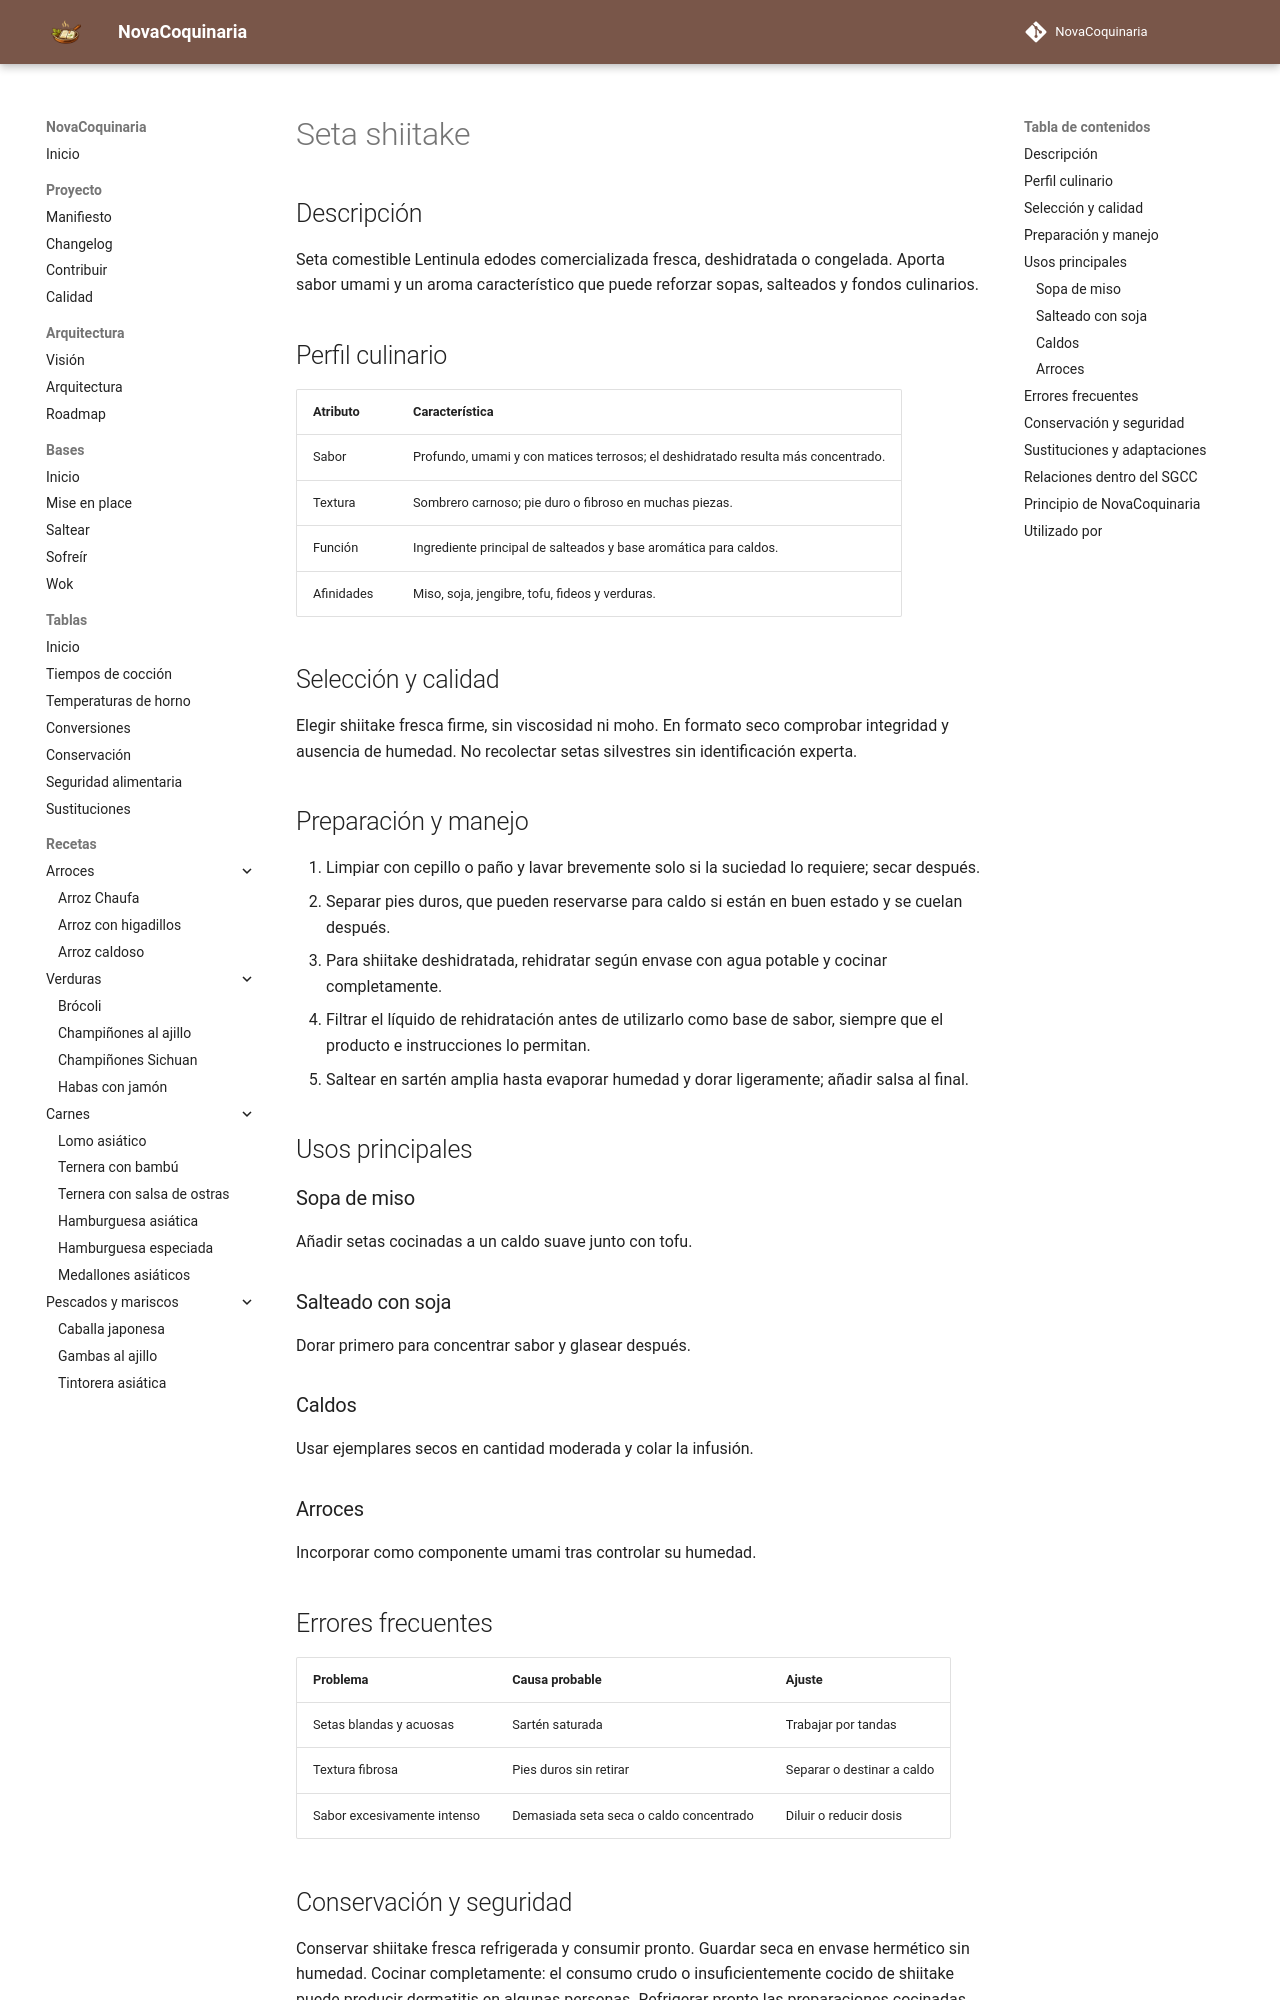

repository: fran-eliot/NovaCoquinaria · page: 11_Despensa/07_Setas/shiitake.html · generator: mkdocs

---
id: ING-0077
tipo: ingrediente
titulo: Seta shiitake
categoria: Setas
estado: borrador
version: 1.0.0
ultima_revision: 2026-11-14
etiquetas:
  - shiitake
  - setas
  - umami
  - sopas
---

# Seta shiitake

## Descripción

Seta comestible Lentinula edodes comercializada fresca, deshidratada o congelada. Aporta sabor umami y un aroma característico que puede reforzar sopas, salteados y fondos culinarios.

## Perfil culinario

| Atributo | Característica |
|---|---|
| Sabor | Profundo, umami y con matices terrosos; el deshidratado resulta más concentrado. |
| Textura | Sombrero carnoso; pie duro o fibroso en muchas piezas. |
| Función | Ingrediente principal de salteados y base aromática para caldos. |
| Afinidades | Miso, soja, jengibre, tofu, fideos y verduras. |

## Selección y calidad

Elegir shiitake fresca firme, sin viscosidad ni moho. En formato seco comprobar integridad y ausencia de humedad. No recolectar setas silvestres sin identificación experta.

## Preparación y manejo

1. Limpiar con cepillo o paño y lavar brevemente solo si la suciedad lo requiere; secar después.
2. Separar pies duros, que pueden reservarse para caldo si están en buen estado y se cuelan después.
3. Para shiitake deshidratada, rehidratar según envase con agua potable y cocinar completamente.
4. Filtrar el líquido de rehidratación antes de utilizarlo como base de sabor, siempre que el producto e instrucciones lo permitan.
5. Saltear en sartén amplia hasta evaporar humedad y dorar ligeramente; añadir salsa al final.

## Usos principales

### Sopa de miso

Añadir setas cocinadas a un caldo suave junto con tofu.

### Salteado con soja

Dorar primero para concentrar sabor y glasear después.

### Caldos

Usar ejemplares secos en cantidad moderada y colar la infusión.

### Arroces

Incorporar como componente umami tras controlar su humedad.

## Errores frecuentes

| Problema | Causa probable | Ajuste |
|---|---|---|
| Setas blandas y acuosas | Sartén saturada | Trabajar por tandas |
| Textura fibrosa | Pies duros sin retirar | Separar o destinar a caldo |
| Sabor excesivamente intenso | Demasiada seta seca o caldo concentrado | Diluir o reducir dosis |
